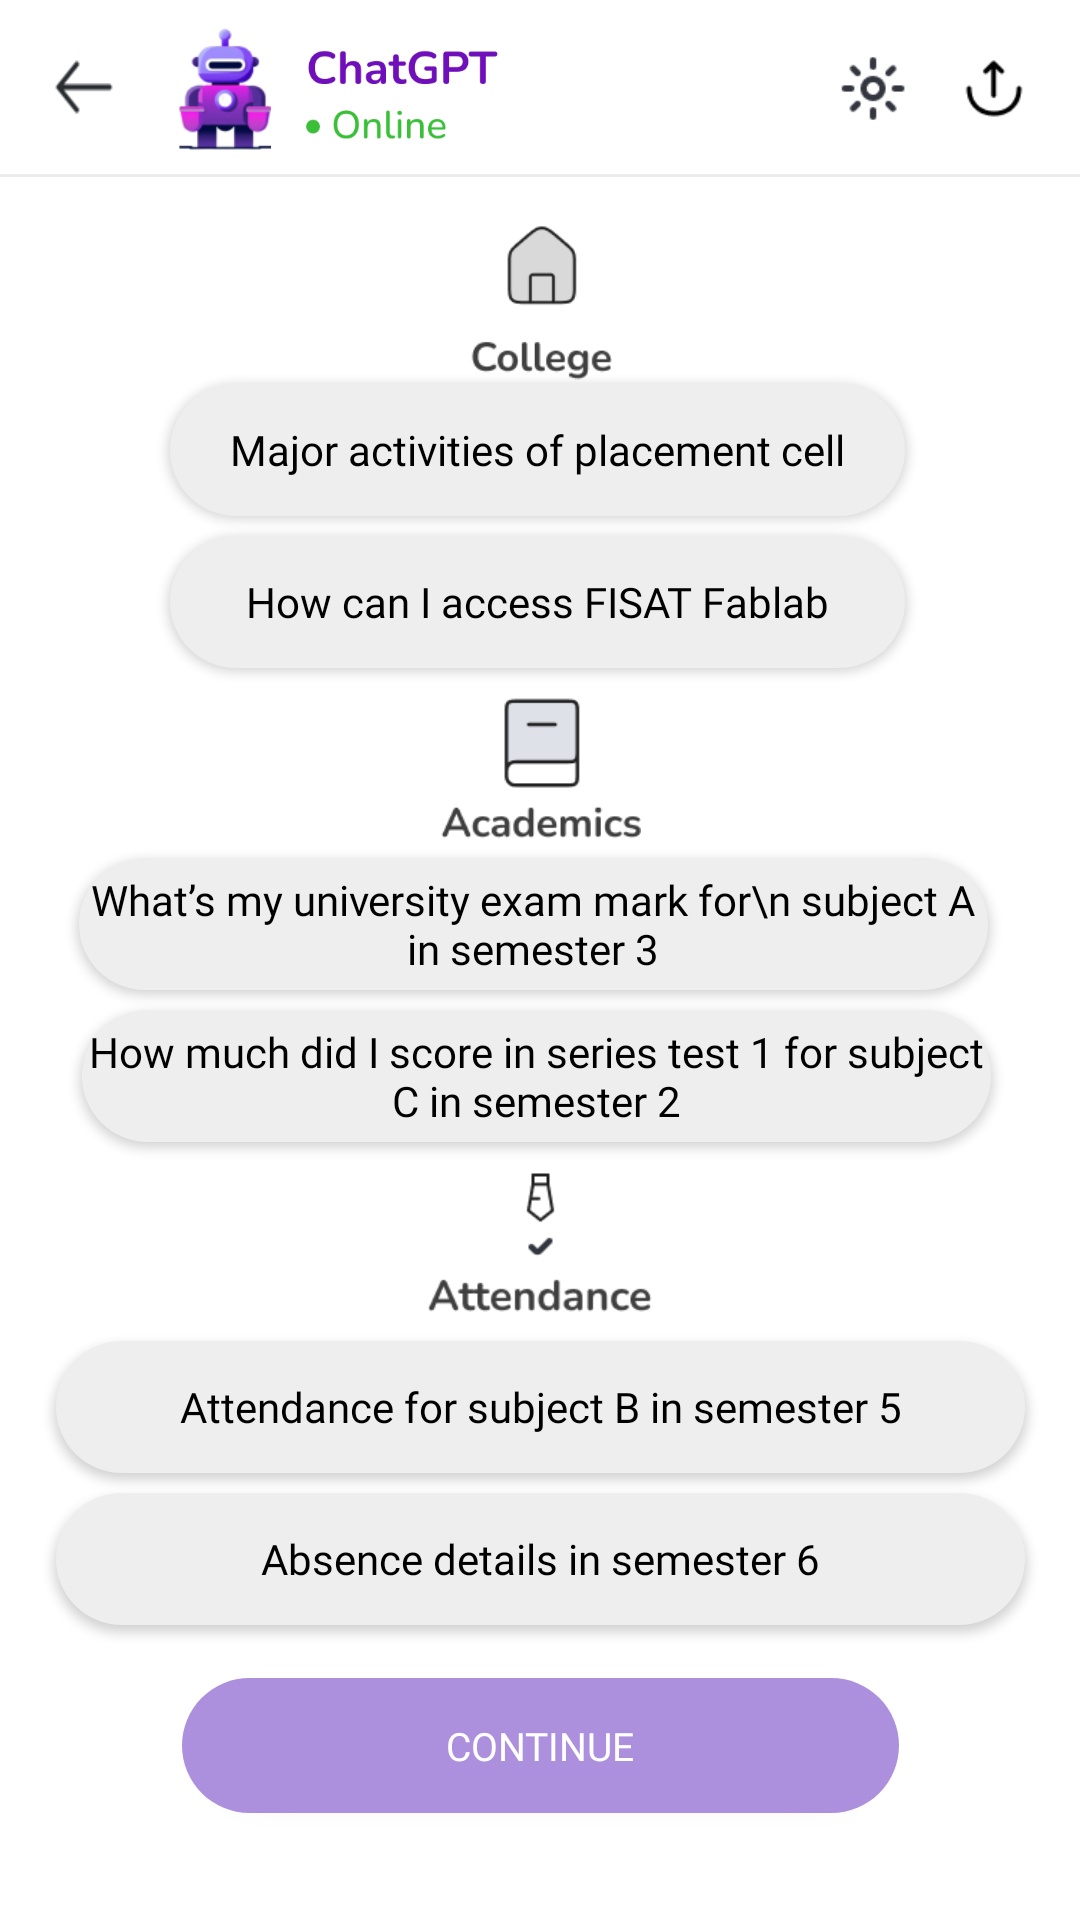

Write the Android layout XML for this screen, with the resource values it uses.
<!-- AndroidManifest.xml: application theme Theme.LoginScreen -->
<!-- res/layout/activity_academics_text.xml -->
<?xml version="1.0" encoding="utf-8"?>
<androidx.constraintlayout.widget.ConstraintLayout xmlns:android="http://schemas.android.com/apk/res/android"
    xmlns:app="http://schemas.android.com/apk/res-auto"
    xmlns:tools="http://schemas.android.com/tools"
    android:layout_width="match_parent"
    android:layout_height="match_parent"
    android:background="?attr/colorOnPrimary"
    tools:context=".AcademicsTextActivity">

    <ImageView
        android:id="@+id/imageView32"
        android:layout_width="wrap_content"
        android:layout_height="wrap_content"
        app:layout_constraintBottom_toBottomOf="parent"
        app:layout_constraintEnd_toEndOf="parent"
        app:layout_constraintHorizontal_bias="0.99"
        app:layout_constraintStart_toStartOf="parent"
        app:layout_constraintTop_toTopOf="parent"
        app:layout_constraintVertical_bias="0.091"
        app:srcCompat="@drawable/line" />

    <Button
        android:id="@+id/back2"
        android:layout_width="30sp"
        android:layout_height="30sp"
        android:background="@drawable/back_button"
        app:layout_constraintBottom_toBottomOf="@id/imageView42"
        app:layout_constraintEnd_toEndOf="parent"
        app:layout_constraintHorizontal_bias="0.055"
        app:layout_constraintStart_toStartOf="parent"
        app:layout_constraintTop_toTopOf="parent"
        app:layout_constraintVertical_bias="0.5" />

    <Button
        android:id="@+id/button22"
        android:layout_width="25sp"
        android:layout_height="25sp"
        android:background="@drawable/volume_button"
        app:layout_constraintBottom_toBottomOf="@id/imageView42"
        app:layout_constraintEnd_toEndOf="parent"
        app:layout_constraintHorizontal_bias="0.83"
        app:layout_constraintStart_toStartOf="parent"
        app:layout_constraintTop_toTopOf="parent"
        app:layout_constraintVertical_bias="0.5" />

    <ImageView
        android:id="@+id/imageView42"
        android:layout_width="wrap_content"
        android:layout_height="wrap_content"
        app:layout_constraintBottom_toBottomOf="parent"
        app:layout_constraintEnd_toEndOf="parent"
        app:layout_constraintHorizontal_bias="0.0"
        app:layout_constraintStart_toStartOf="parent"
        app:layout_constraintTop_toTopOf="parent"
        app:layout_constraintVertical_bias="0.091"
        app:srcCompat="@drawable/line" />

    <ImageView
        android:id="@+id/imageView52"
        android:layout_width="31dp"
        android:layout_height="41dp"
        app:layout_constraintBottom_toBottomOf="@id/imageView42"
        app:layout_constraintEnd_toEndOf="parent"
        app:layout_constraintHorizontal_bias="0.18"
        app:layout_constraintStart_toStartOf="parent"
        app:layout_constraintTop_toTopOf="parent"
        app:layout_constraintVertical_bias="0.5"
        app:srcCompat="@drawable/bot" />

    <ImageView
        android:id="@+id/imageView92"
        android:layout_width="87dp"
        android:layout_height="52dp"
        app:layout_constraintBottom_toBottomOf="@id/imageView42"
        app:layout_constraintEnd_toEndOf="parent"
        app:layout_constraintHorizontal_bias="0.33"
        app:layout_constraintStart_toStartOf="parent"
        app:layout_constraintTop_toTopOf="parent"
        app:layout_constraintVertical_bias="0.8"
        app:srcCompat="@drawable/gpt" />

    
    
    
    
    
    
    
    
    
    
    
    
    

    <Button
        android:id="@+id/logout_btn"
        android:layout_width="25sp"
        android:layout_height="25sp"
        android:background="@drawable/upload_button"
        app:layout_constraintBottom_toBottomOf="@id/imageView42"
        app:layout_constraintEnd_toEndOf="parent"
        app:layout_constraintHorizontal_bias="0.95"
        app:layout_constraintStart_toStartOf="parent"
        app:layout_constraintTop_toTopOf="parent"
        app:layout_constraintVertical_bias=".5" />

    <ImageView
        android:id="@+id/imageView62"
        android:layout_width="65sp"
        android:layout_height="60sp"
        app:layout_constraintBottom_toBottomOf="parent"
        app:layout_constraintEnd_toEndOf="parent"
        app:layout_constraintStart_toStartOf="parent"
        app:layout_constraintTop_toTopOf="parent"
        app:layout_constraintVertical_bias="0.118"
        app:srcCompat="@drawable/college_image" />

    <androidx.appcompat.widget.AppCompatButton
        android:id="@+id/ex12"
        android:layout_width="245dp"
        android:layout_height="44dp"
        android:background="@drawable/button_border"
        android:text="Major activities of placement cell"
        android:textColor="?attr/colorAccent"
        android:textAllCaps="false"
        android:fontFamily="@font/nunitoregular"
        app:layout_constraintBottom_toBottomOf="parent"
        app:layout_constraintEnd_toEndOf="parent"
        app:layout_constraintHorizontal_bias="0.493"
        app:layout_constraintStart_toStartOf="parent"
        app:layout_constraintTop_toTopOf="parent"
        app:layout_constraintVertical_bias="0.215" />

    <androidx.appcompat.widget.AppCompatButton
        android:id="@+id/ex22"
        android:layout_width="245dp"
        android:layout_height="44dp"
        android:background="@drawable/button_border"
        android:text="How can I access FISAT Fablab"
        android:textColor="?attr/colorAccent"
        android:textAllCaps="false"
        android:fontFamily="@font/nunitoregular"
        app:layout_constraintBottom_toBottomOf="parent"
        app:layout_constraintEnd_toEndOf="parent"
        app:layout_constraintHorizontal_bias="0.493"
        app:layout_constraintStart_toStartOf="parent"
        app:layout_constraintTop_toTopOf="parent"
        app:layout_constraintVertical_bias="0.3" />

    <ImageView
        android:id="@+id/imageView72"
        android:layout_width="67sp"
        android:layout_height="60sp"
        app:layout_constraintBottom_toBottomOf="parent"
        app:layout_constraintEnd_toEndOf="parent"
        app:layout_constraintStart_toStartOf="parent"
        app:layout_constraintTop_toTopOf="parent"
        app:layout_constraintVertical_bias="0.39"
        app:srcCompat="@drawable/academics_image" />

    <androidx.appcompat.widget.AppCompatButton
        android:id="@+id/wr12"
        android:layout_width="303dp"
        android:layout_height="44dp"
        android:background="@drawable/button_border"
        android:text="What’s my university exam mark for\n subject A in semester 3"
        android:textColor="?attr/colorAccent"
        android:textAllCaps="false"
        android:fontFamily="@font/nunitoregular"
        app:layout_constraintBottom_toBottomOf="parent"
        app:layout_constraintEnd_toEndOf="parent"
        app:layout_constraintHorizontal_bias="0.462"
        app:layout_constraintStart_toStartOf="parent"
        app:layout_constraintTop_toTopOf="parent"
        app:layout_constraintVertical_bias="0.48" />

    <androidx.appcompat.widget.AppCompatButton
        android:id="@+id/wr22"
        android:layout_width="303dp"
        android:layout_height="44dp"
        android:background="@drawable/button_border"
        android:text="How much did I score in series test 1 for subject C in semester 2"
        android:textAllCaps="false"
        android:textColor="?attr/colorAccent"
        android:fontFamily="@font/nunitoregular"
        app:layout_constraintBottom_toBottomOf="parent"
        app:layout_constraintEnd_toEndOf="parent"
        app:layout_constraintHorizontal_bias="0.48"
        app:layout_constraintStart_toStartOf="parent"
        app:layout_constraintTop_toTopOf="parent"
        app:layout_constraintVertical_bias="0.565" />

    <ImageView
        android:id="@+id/imageView82"
        android:layout_width="75sp"
        android:layout_height="60sp"
        app:layout_constraintBottom_toBottomOf="parent"
        app:layout_constraintEnd_toEndOf="parent"
        app:layout_constraintStart_toStartOf="parent"
        app:layout_constraintTop_toTopOf="parent"
        app:layout_constraintVertical_bias="0.665"
        app:srcCompat="@drawable/attendance_image" />

    <androidx.appcompat.widget.AppCompatButton
        android:id="@+id/tr12"
        android:layout_width="323dp"
        android:layout_height="44dp"
        android:background="@drawable/button_border"
        android:text="Attendance for subject B in semester 5"
        android:textAllCaps="false"
        android:textColor="?attr/colorAccent"
        android:fontFamily="@font/nunitoregular"
        app:layout_constraintBottom_toBottomOf="parent"
        app:layout_constraintEnd_toEndOf="parent"
        app:layout_constraintStart_toStartOf="parent"
        app:layout_constraintTop_toTopOf="parent"
        app:layout_constraintVertical_bias="0.75" />

    <androidx.appcompat.widget.AppCompatButton
        android:id="@+id/tr22"
        android:layout_width="323dp"
        android:layout_height="44dp"
        android:background="@drawable/button_border"
        android:text="Absence details in semester 6"
        android:textColor="?attr/colorAccent"
        android:textAllCaps="false"
        android:fontFamily="@font/nunitoregular"
        app:layout_constraintBottom_toBottomOf="parent"
        app:layout_constraintEnd_toEndOf="parent"
        app:layout_constraintStart_toStartOf="parent"
        app:layout_constraintTop_toTopOf="parent"
        app:layout_constraintVertical_bias="0.835" />

    <androidx.appcompat.widget.AppCompatButton
        android:id="@+id/continue_btn2"
        android:layout_width="239dp"
        android:layout_height="45dp"
        android:background="@drawable/button_shape"
        android:text="Continue"
        android:textColor="@color/white"
        android:textSize="13sp"
        android:fontFamily="@font/nunitobold"
        app:layout_constraintBottom_toBottomOf="parent"
        app:layout_constraintEnd_toEndOf="parent"
        app:layout_constraintStart_toStartOf="parent"
        app:layout_constraintTop_toTopOf="parent"
        app:layout_constraintVertical_bias="0.94" />

</androidx.constraintlayout.widget.ConstraintLayout>
<!-- resources referenced by this layout -->
<resources>
  <color name="white">#FFFFFFFF</color>
  <!-- drawable academics_image: png bitmap (drawable-night-xhdpi, 2637 bytes) -->
  <!-- drawable attendance_image: png bitmap (drawable-night-xhdpi, 2364 bytes) -->
  <!-- drawable back_button: png bitmap (drawable-night-xhdpi, 415 bytes) -->
  <!-- drawable bot: png bitmap (drawable-xhdpi, 9180 bytes) -->
  <!-- drawable button_border (drawable) -->
  <?xml version="1.0" encoding="utf-8"?>
  <shape android:shape="rectangle" xmlns:android="http://schemas.android.com/apk/res/android">
  
      <corners android:radius="25sp" />
      <solid android:color="?attr/colorOnBackground"/>
  
  </shape>
  <!-- drawable button_shape (drawable) -->
  <?xml version="1.0" encoding="utf-8"?>
  <shape android:shape="rectangle" xmlns:android="http://schemas.android.com/apk/res/android">
      <solid android:color="?attr/colorContainer"/>
      <corners android:radius="25dp"/>
  </shape>
  <!-- drawable college_image: png bitmap (drawable-night-xhdpi, 2482 bytes) -->
  <!-- drawable gpt: png bitmap (drawable-xhdpi, 7216 bytes) -->
  <!-- drawable line: png bitmap (drawable-night-xhdpi, 108 bytes) -->
  <!-- drawable on: png bitmap (drawable-xhdpi, 1972 bytes) -->
  <!-- drawable upload_button: png bitmap (drawable-night-xhdpi, 555 bytes) -->
  <!-- drawable volume_button: png bitmap (drawable-night-xhdpi, 615 bytes) -->
  <style name="Theme.LoginScreen" parent="Base.Theme.LoginScreen" />
  <style name="Base.Theme.LoginScreen" parent="Theme.MaterialComponents.DayNight.NoActionBar">
          
          <item name="colorPrimary">@color/purple_500</item>
          <item name="colorPrimaryVariant">@color/blue</item>
          <item name="colorOnPrimary">#ffffff</item>
          
          <item name="colorSecondary">@color/teal_200</item>
          <item name="colorSecondaryVariant">@color/teal_700</item>
          <item name="colorOnSecondary">@color/black</item>
          <item name="colorOnBackground">#EEEEEE</item>
          <item name="colorAccent">@color/black</item>
          <item name="colorTertiary">#757575</item>
          <item name="color">#6F0FBA</item>
          <item name="colorContainer">#AD90DD</item>
          
          <item name="android:statusBarColor">@color/white</item>
          
      </style>
  <color name="purple_500">#FF6200EE</color>
  <color name="blue">#3369FF</color>
  <color name="teal_200">#FF03DAC5</color>
  <color name="teal_700">#FF018786</color>
  <color name="black">#FF000000</color>
</resources>
